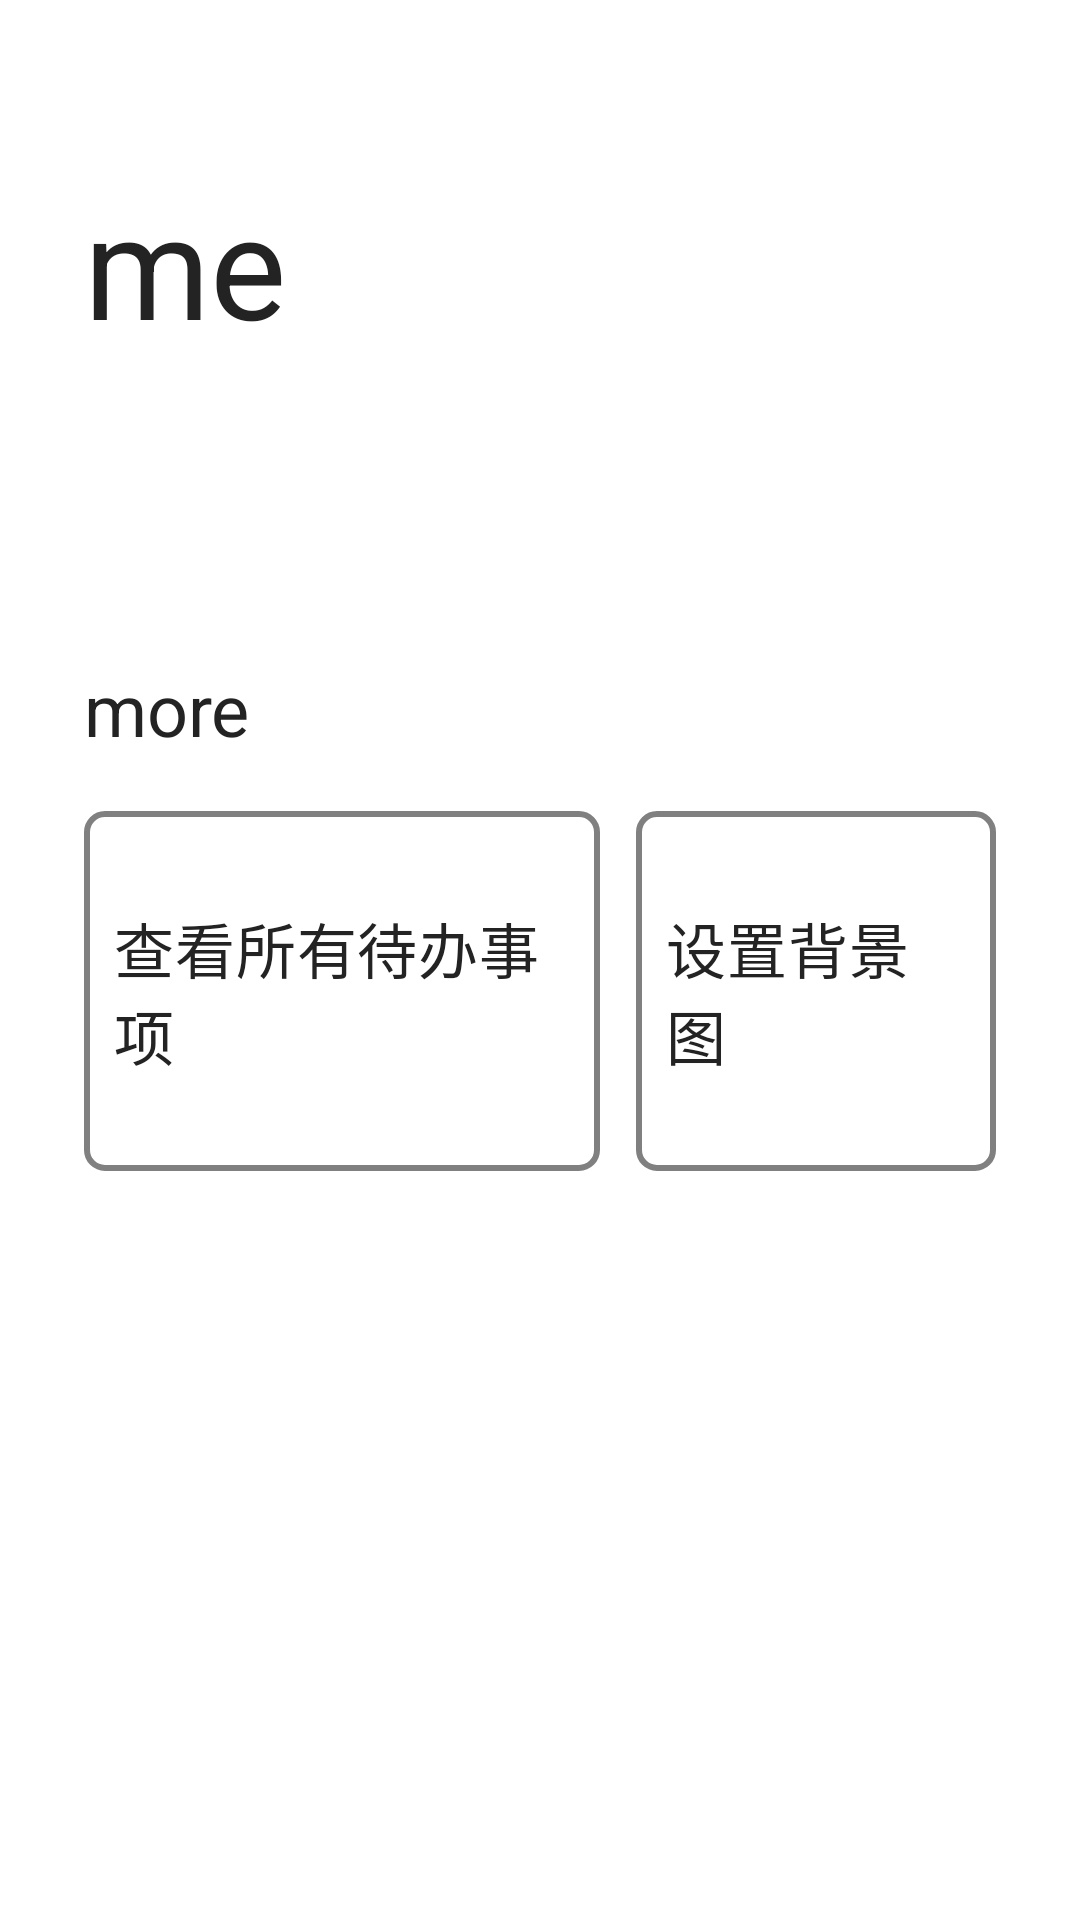

Produce the Android XML layout that renders to this screen, including the resource entries it uses.
<!-- AndroidManifest.xml: application theme Theme.TODO -->
<!-- res/layout/fragment_me.xml -->
<?xml version="1.0" encoding="utf-8"?>
<androidx.constraintlayout.widget.ConstraintLayout xmlns:android="http://schemas.android.com/apk/res/android"
    android:layout_width="match_parent"
    android:layout_height="match_parent"
    android:paddingHorizontal="28dp"
    xmlns:app="http://schemas.android.com/apk/res-auto">

    <TextView
        android:id="@+id/fragment_me_tag"
        android:layout_width="match_parent"
        android:layout_height="120dp"
        android:text="@string/main_toolbar_me"
        android:fontFamily="sans-serif"
        android:gravity="bottom"
        android:textAppearance="@style/TextAppearance.MaterialComponents.Headline3"
        app:layout_constraintTop_toTopOf="parent"/>

    <TextView
        android:id="@+id/fragment_me_setting_tag"
        android:layout_width="wrap_content"
        android:layout_height="wrap_content"
        android:layout_marginTop="100dp"
        app:layout_constraintTop_toBottomOf="@id/fragment_me_tag"
        app:layout_constraintLeft_toLeftOf="parent"
        android:text="@string/setting"
        android:textAppearance="@style/TextAppearance.MaterialComponents.Headline5"/>

    <LinearLayout
        android:layout_width="match_parent"
        android:layout_height="120dp"
        app:layout_constraintTop_toBottomOf="@id/fragment_me_setting_tag"
        android:layout_marginTop="18dp">
        <TextView
            android:id="@+id/fragment_me_all_item_button"
            android:layout_width="0dp"
            android:layout_height="match_parent"
            android:layout_weight="1"
            android:background="@drawable/bg_group"
            android:padding="10dp"
            android:layout_marginRight="12dp"
            android:text="查看所有待办事项"
            android:gravity="center_vertical"
            android:textAppearance="@style/TextAppearance.MaterialComponents.Headline6"/>

        <TextView
            android:id="@+id/fragment_me_background_setting_button"
            android:layout_width="120dp"
            android:layout_height="match_parent"
            android:background="@drawable/bg_group"
            android:padding="10dp"
            android:text="设置背景图"
            android:gravity="center_vertical"
            android:textAppearance="@style/TextAppearance.MaterialComponents.Headline6"/>
    </LinearLayout>

</androidx.constraintlayout.widget.ConstraintLayout>
<!-- resources referenced by this layout -->
<resources>
  <!-- drawable bg_group (drawable) -->
  <?xml version="1.0" encoding="utf-8"?>
  <shape xmlns:android="http://schemas.android.com/apk/res/android">
      <stroke android:color="@color/grey20" android:width="2dp"/>
      <corners android:radius="6dp"/>
  </shape>
  <string name="main_toolbar_me">me</string>
  <string name="setting">more</string>
  <style name="Theme.TODO" parent="Theme.MaterialComponents.Light.DarkActionBar">
          
          <item name="colorPrimary">@color/main</item>
          <item name="colorPrimaryVariant">@color/main</item>
          <item name="colorOnPrimary">@color/white</item>
          
          <item name="colorSecondary">@color/main</item>
          <item name="colorSecondaryVariant">@color/main</item>
          <item name="colorOnSecondary">@color/black</item>
  
          
          <item name="android:statusBarColor" tools:targetApi="l">?attr/colorPrimaryVariant</item>
          
          <item name="android:textColor">@color/grey100</item>
      </style>
  <color name="grey20">#808080</color>
  <color name="main">#45c391</color>
  <color name="white">#FFFFFFFF</color>
  <color name="black">#FF000000</color>
  <color name="grey100">#232323</color>
</resources>
